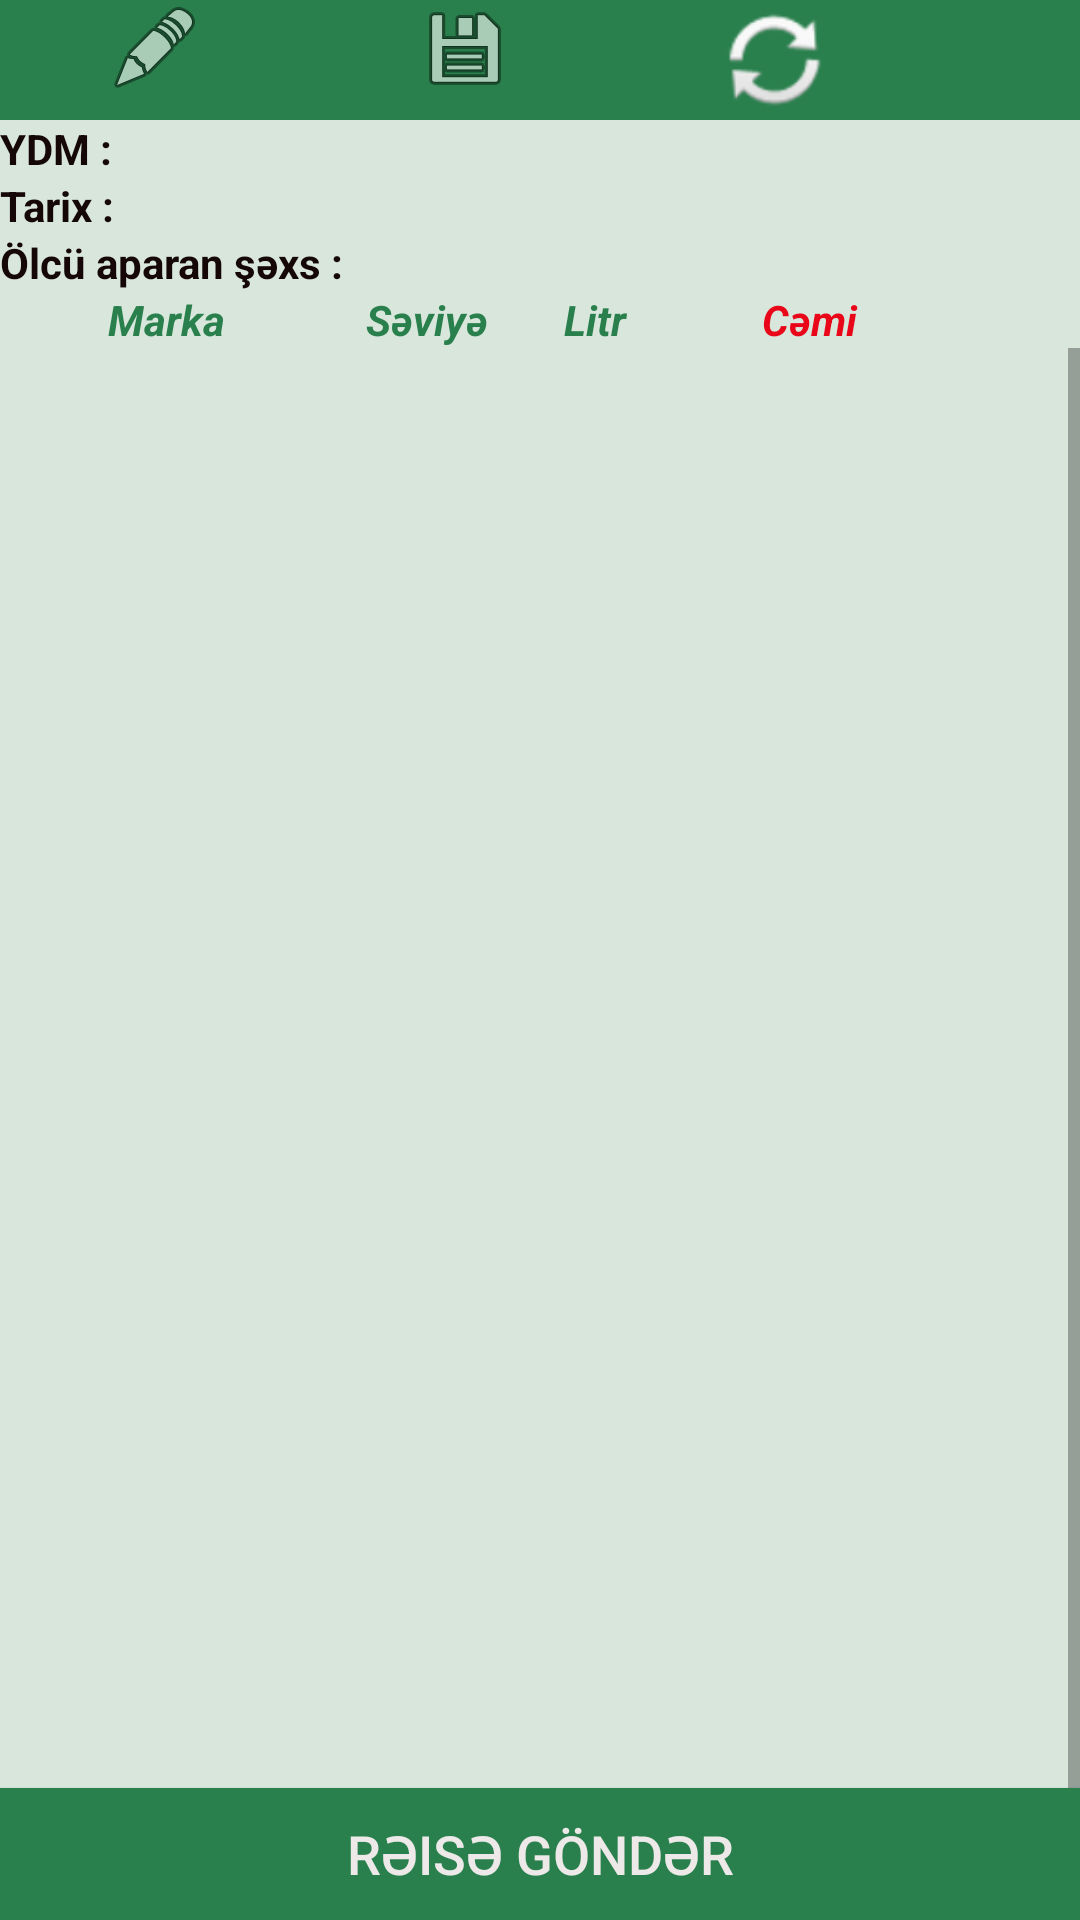

This screen was rendered from an Android layout file. Write that file and the resources it references.
<!-- AndroidManifest.xml: application theme Theme.BottomNavigation -->
<!-- res/layout/activity_table.xml -->
<?xml version="1.0" encoding="utf-8"?>
<RelativeLayout xmlns:android="http://schemas.android.com/apk/res/android"
    xmlns:app="http://schemas.android.com/apk/res-auto"
    xmlns:tools="http://schemas.android.com/tools"
    android:layout_width="match_parent"
    android:layout_height="wrap_content"
    tools:context=".TableActivity">


    <RelativeLayout
        android:id="@+id/hhhy1"
        android:layout_width="match_parent"
        android:layout_height="wrap_content"
        tools:context=".TableActivity">

        <LinearLayout
            android:id="@+id/scr"
            android:layout_width="match_parent"

            android:layout_height="wrap_content"

            android:layout_alignParentStart="true"
            android:layout_alignParentTop="true"
            android:layout_alignParentEnd="true"
            android:layout_marginStart="0dp"
            android:layout_marginTop="0dp"
            android:layout_marginEnd="0dp"
            android:background="#D8E6DC"
            android:orientation="vertical"
            tools:layout_editor_absoluteX="1dp"
            tools:layout_editor_absoluteY="1dp">

            <LinearLayout
                android:layout_width="match_parent"
                android:layout_height="40dp"
                android:background="#2A804D"

                android:orientation="horizontal">


                <ImageView
                    android:layout_width="wrap_content"
                    android:layout_height="wrap_content"
                    android:layout_weight="1"
                    android:onClick="Duzelt"
                    app:srcCompat="@android:drawable/ic_menu_edit" />

                <ImageView
                    android:layout_width="wrap_content"
                    android:layout_height="wrap_content"
                    android:layout_weight="1"
                    android:onClick="Saxla"
                    app:srcCompat="@android:drawable/ic_menu_save" />

                <ImageView
                    android:layout_width="wrap_content"
                    android:layout_height="match_parent"
                    android:layout_weight="1"
                    android:onClick="Ynn"
                    app:srcCompat="@android:drawable/ic_popup_sync" />

                <ImageView
                    android:id="@+id/imageView"
                    android:layout_width="35dp"
                    android:layout_height="wrap_content"
                    android:layout_marginEnd="15dp"
                    android:isScrollContainer="false"
                    android:onClick="User"
                    android:soundEffectsEnabled="true"
                    app:srcCompat="@mipmap/avatar_icon1" />
            </LinearLayout>

            <LinearLayout
                android:layout_width="match_parent"
                android:layout_height="wrap_content"
                android:orientation="horizontal">

                <TextView
                    android:layout_width="wrap_content"
                    android:layout_height="wrap_content"
                    android:text="YDM :"
                    android:textColor="#150707"
                    android:textSize="14dp"
                    android:textStyle="bold" />

                <TextView
                    android:id="@+id/tv_ydm"
                    android:layout_width="wrap_content"
                    android:layout_height="wrap_content"
                    android:layout_weight="1"
                    android:textColor="#150707"
                    android:textSize="14dp"
                    android:textStyle="bold" />

            </LinearLayout>

            <LinearLayout
                android:layout_width="match_parent"
                android:layout_height="wrap_content"
                android:orientation="horizontal">

                <TextView
                    android:layout_width="wrap_content"
                    android:layout_height="wrap_content"
                    android:text="Tarix :"
                    android:textColor="#150707"
                    android:textSize="14dp"
                    android:textStyle="bold" />

                <TextView
                    android:id="@+id/Tarix"
                    android:layout_width="wrap_content"
                    android:layout_height="wrap_content"
                    android:layout_weight="1"
                    android:textColor="#150707"
                    android:textSize="14dp"
                    android:textStyle="bold" />
            </LinearLayout>

            <LinearLayout
                android:layout_width="match_parent"
                android:layout_height="wrap_content"
                android:orientation="horizontal">

                <TextView
                    android:layout_width="wrap_content"
                    android:layout_height="wrap_content"
                    android:text="Ölcü aparan şəxs :"
                    android:textColor="#150707"
                    android:textSize="14dp"
                    android:textStyle="bold" />

                <TextView
                    android:id="@+id/olcu_sexs"
                    android:layout_width="wrap_content"
                    android:layout_height="wrap_content"
                    android:layout_weight="1"
                    android:textColor="#150707"
                    android:textSize="14dp"
                    android:textStyle="bold" />

            </LinearLayout>

            <LinearLayout
                android:layout_width="match_parent"
                android:layout_height="match_parent"
                android:layout_marginLeft="10dp"
                android:layout_marginRight="10dp"
                android:orientation="horizontal"
                android:textSize="14dp">

                <TextView

                    android:layout_width="wrap_content"
                    android:layout_height="wrap_content"
                    android:layout_weight="1"
                    android:textColor="#2A804D"
                    android:textSize="14dp"

                    android:textStyle="bold|italic" />

                <TextView

                    android:layout_width="60dp"
                    android:layout_height="wrap_content"
                    android:layout_weight="1"
                    android:text="Marka"
                    android:textColor="#2A804D"
                    android:textSize="14dp"
                    android:textStyle="bold|italic" />

                <TextView

                    android:layout_width="40dp"
                    android:layout_height="wrap_content"
                    android:layout_weight="1"

                    android:ems="10"

                    android:text="Səviyə"
                    android:textColor="#2A804D"
                    android:textSize="14dp"
                    android:textStyle="bold|italic" />

                <TextView

                    android:layout_width="40dp"
                    android:layout_height="wrap_content"
                    android:layout_weight="1"
                    android:text="Litr"
                    android:textColor="#2A804D"
                    android:textSize="14dp"
                    android:textStyle="bold|italic" />

                <TextView

                    android:layout_width="70dp"
                    android:layout_height="wrap_content"
                    android:layout_weight="1"
                    android:text="Cəmi"
                    android:textColor="#E80618"
                    android:textSize="14dp"
                    android:textStyle="bold|italic" />
            </LinearLayout>

        </LinearLayout>

        <ScrollView
            android:background="#D8E6DC"
            android:id="@+id/sc1"
            android:layout_width="match_parent"
            android:layout_height="557dp"
            android:layout_below="@+id/scr"
            android:layout_alignParentStart="true"
            android:layout_alignParentEnd="true"
            android:layout_marginStart="0dp"
            android:layout_marginTop="0dp"
            android:layout_marginEnd="0dp">

            <LinearLayout
                android:layout_width="match_parent"
                android:layout_height="match_parent"
                android:orientation="horizontal">

                <ListView
                    android:id="@+id/lv_tanker"

                    android:layout_width="match_parent"
                    android:layout_height="556dp"
                    android:layout_marginTop="10dp">

                </ListView>
            </LinearLayout>
        </ScrollView>

        <Button
            android:id="@+id/bt1"
            android:layout_width="match_parent"
            android:layout_height="44dp"
            android:layout_alignParentStart="true"
            android:layout_alignParentEnd="true"
            android:layout_alignParentBottom="true"
            android:layout_gravity="bottom"
            android:layout_marginStart="0dp"
            android:layout_marginEnd="0dp"
            android:background="#2A804D"
            android:onClick="direkSend"
            android:text="Rəisə göndər"
            android:textColor="#EDE9E9"
            android:textSize="18dp" />
    </RelativeLayout>

</RelativeLayout>
<!-- resources referenced by this layout -->
<resources>
  <style name="Theme.BottomNavigation" parent="Theme.MaterialComponents.Light.NoActionBar">
          
          <item name="colorPrimary">@color/lavender</item>
          <item name="colorPrimaryVariant">@color/lavender</item>
          <item name="colorOnPrimary">@color/black</item>
  
          
          <item name="colorSecondary">@color/teal_200</item>
          <item name="colorSecondaryVariant">@color/teal_700</item>
          <item name="colorOnSecondary">@color/white</item>
  
          
          <item name="android:statusBarColor">@color/lavender</item>
  
      </style>
  <color name="lavender">#154317</color>
  <color name="black">#FF000000</color>
  <color name="teal_200">#FF03DAC5</color>
  <color name="teal_700">#FF018786</color>
  <color name="white">#FFFFFFFF</color>
</resources>
